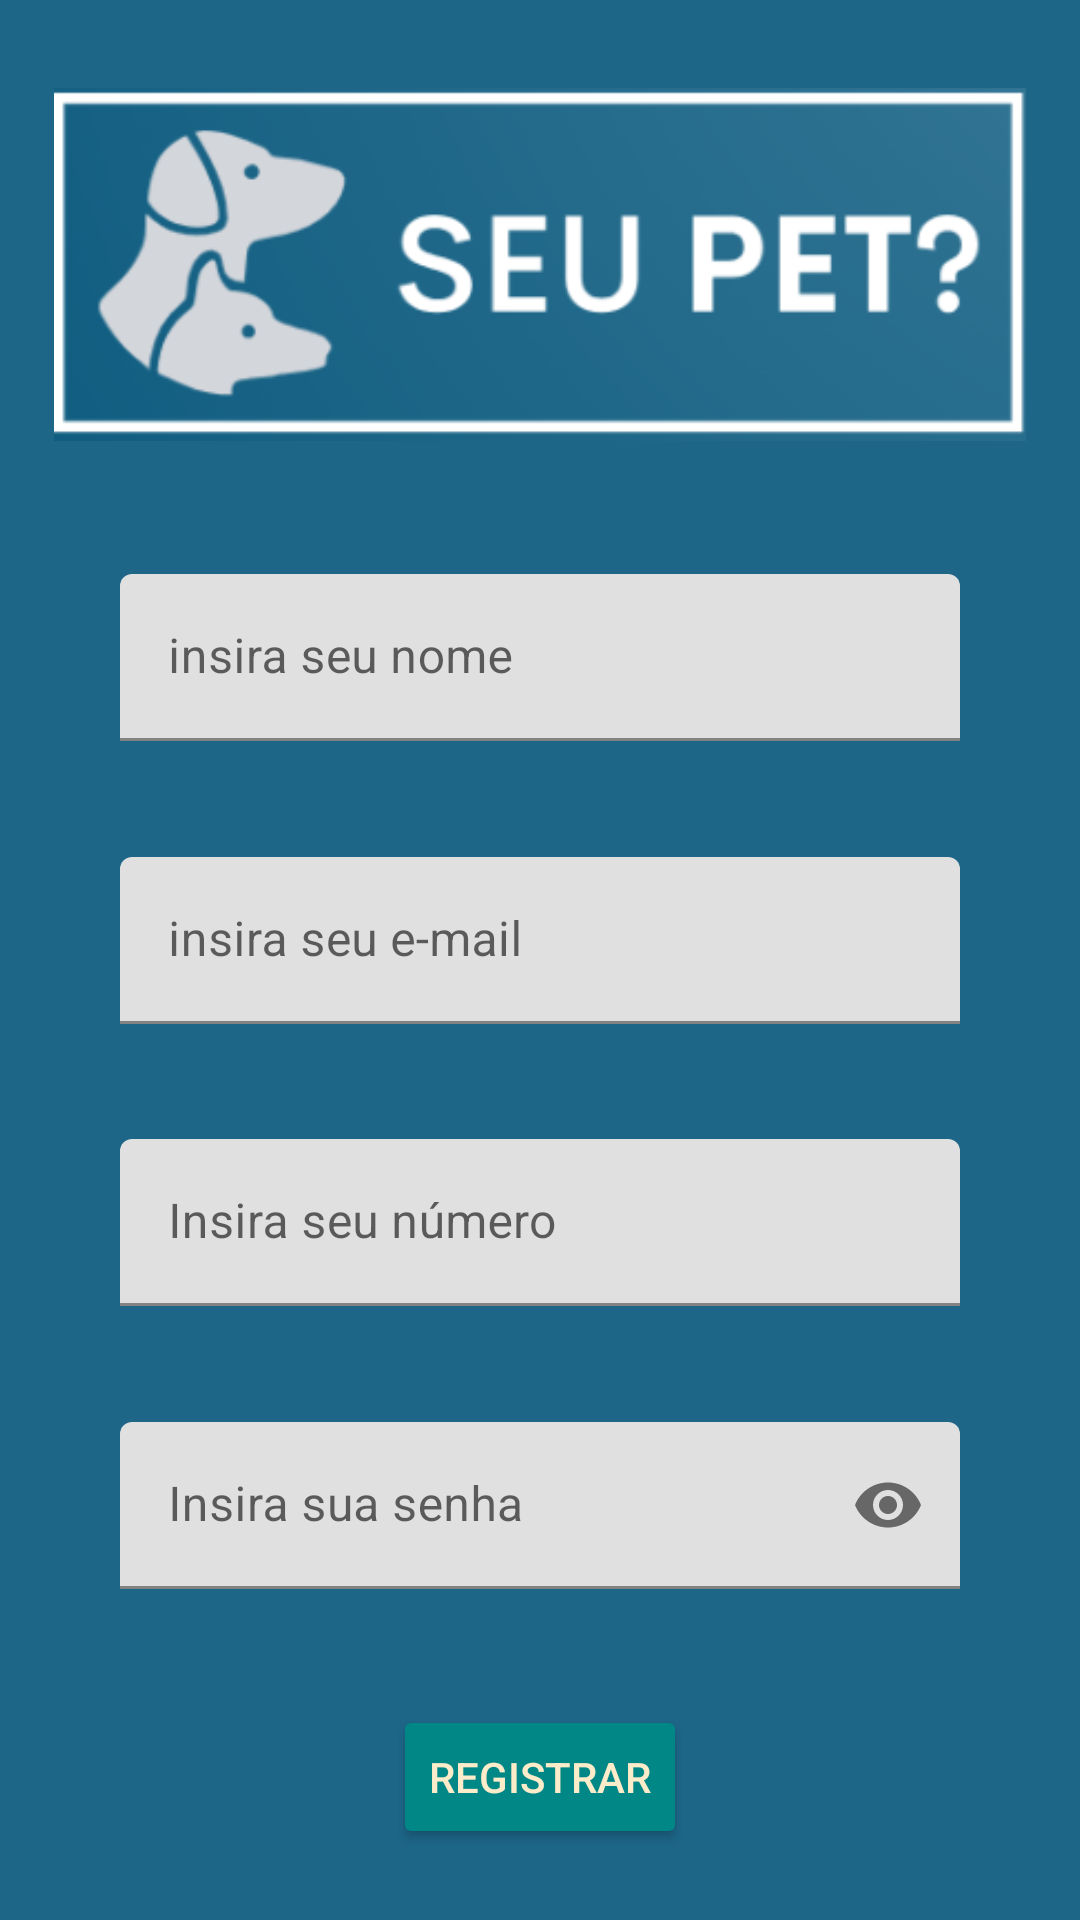

Android layout source for this screen:
<!-- AndroidManifest.xml: application theme Theme.SeuPet -->
<!-- res/layout/activity_register.xml -->
<?xml version="1.0" encoding="utf-8"?>
<androidx.constraintlayout.widget.ConstraintLayout xmlns:android="http://schemas.android.com/apk/res/android"
    xmlns:app="http://schemas.android.com/apk/res-auto"
    xmlns:tools="http://schemas.android.com/tools"
    android:layout_width="match_parent"
    android:layout_height="match_parent"
    android:background="@color/lapis"
    tools:context=".register.RegisterActivity">

    <ImageView
        android:id="@+id/logo"
        android:layout_width="match_parent"
        android:layout_height="wrap_content"
        android:layout_marginHorizontal="18dp"
        android:contentDescription="@string/logo"
        android:importantForAccessibility="no"
        android:src="@drawable/logo"
        app:layout_constraintBottom_toTopOf="@id/ti_nome"
        app:layout_constraintEnd_toEndOf="parent"
        app:layout_constraintStart_toStartOf="parent"
        app:layout_constraintTop_toTopOf="parent" />

    <com.google.android.material.textfield.TextInputLayout
        android:id="@+id/ti_nome"
        android:layout_width="match_parent"
        android:layout_height="wrap_content"
        app:layout_constraintBottom_toTopOf="@id/ti_email"
        app:layout_constraintEnd_toEndOf="parent"
        app:layout_constraintStart_toStartOf="parent"
        app:layout_constraintTop_toBottomOf="@+id/logo"
        app:layout_constraintVertical_chainStyle="packed"
        android:layout_marginVertical="15dp">

        <EditText
            android:id="@+id/nome"
            android:layout_width="match_parent"
            android:layout_height="wrap_content"
            android:layout_marginHorizontal="40dp"
            android:hint="@string/insiraNome"
            android:imeOptions="actionNext"
            android:inputType="textEmailAddress" />
    </com.google.android.material.textfield.TextInputLayout>

    <com.google.android.material.textfield.TextInputLayout
        android:id="@+id/ti_email"
        android:layout_width="match_parent"
        android:layout_height="wrap_content"
        app:layout_constraintBottom_toTopOf="@id/ti_number"
        app:layout_constraintEnd_toEndOf="parent"
        app:layout_constraintStart_toStartOf="parent"
        app:layout_constraintTop_toBottomOf="@+id/ti_nome"
        app:layout_constraintVertical_chainStyle="packed"
        android:layout_marginVertical="15dp">

        <EditText
            android:id="@+id/email"
            android:layout_width="match_parent"
            android:layout_height="wrap_content"
            android:layout_marginHorizontal="40dp"
            android:hint="@string/insiraEmail"
            android:imeOptions="actionNext"
            android:inputType="textEmailAddress" />
    </com.google.android.material.textfield.TextInputLayout>

    <com.google.android.material.textfield.TextInputLayout
        android:id="@+id/ti_number"
        android:layout_width="match_parent"
        android:layout_height="wrap_content"
        app:layout_constraintBottom_toTopOf="@id/ti_pwd"
        app:layout_constraintEnd_toEndOf="parent"
        app:layout_constraintStart_toStartOf="parent"
        app:layout_constraintTop_toBottomOf="@+id/ti_email"
        app:layout_constraintVertical_chainStyle="packed"
        android:layout_marginVertical="15dp">

        <EditText
            android:id="@+id/number"
            android:layout_width="match_parent"
            android:layout_height="wrap_content"
            android:layout_marginHorizontal="40dp"
            android:hint="@string/insiraNumero"
            android:imeOptions="actionNext"
            android:inputType="number" />
    </com.google.android.material.textfield.TextInputLayout>

    <com.google.android.material.textfield.TextInputLayout
        android:id="@+id/ti_pwd"
        android:layout_width="match_parent"
        android:layout_height="wrap_content"
        app:layout_constraintBottom_toTopOf="@id/bt_register"
        app:layout_constraintTop_toBottomOf="@id/ti_number"
        app:passwordToggleEnabled="true"
        android:layout_marginVertical="15dp">

        <EditText
            android:id="@+id/pwd"
            android:layout_width="match_parent"
            android:layout_height="wrap_content"
            android:layout_marginHorizontal="40dp"
            android:hint="@string/inserirSenha"
            android:imeOptions="actionDone"
            android:inputType="textPassword" />

    </com.google.android.material.textfield.TextInputLayout>



    <Button
        android:id="@+id/bt_register"
        android:layout_width="wrap_content"
        android:layout_height="wrap_content"
        android:layout_marginVertical="15dp"
        android:backgroundTint="@color/teal_700"
        android:text="@string/registrar"
        android:textColor="@color/Dutchwhite"
        app:layout_constraintBottom_toBottomOf="parent"
        app:layout_constraintEnd_toEndOf="parent"
        app:layout_constraintStart_toStartOf="parent"
        app:layout_constraintTop_toBottomOf="@+id/ti_pwd" />

    <ProgressBar
        android:id="@+id/pb_loading"
        android:layout_width="wrap_content"
        android:layout_height="wrap_content"
        android:visibility="gone"
        app:layout_constraintBottom_toBottomOf="parent"
        app:layout_constraintEnd_toEndOf="parent"
        app:layout_constraintStart_toStartOf="parent"
        app:layout_constraintTop_toTopOf="parent" />

</androidx.constraintlayout.widget.ConstraintLayout>
<!-- resources referenced by this layout -->
<resources>
  <color name="Dutchwhite">#FCECC9</color>
  <color name="lapis">#1d6688</color>
  <color name="teal_700">#FF018786</color>
  <!-- drawable logo: png bitmap (drawable, 38233 bytes) -->
  <string name="inserirSenha">Insira sua senha</string>
  <string name="insiraEmail">insira seu e-mail</string>
  <string name="insiraNome">insira seu nome</string>
  <string name="insiraNumero">Insira seu número</string>
  <string name="logo">logo</string>
  <string name="registrar">registrar</string>
  <style name="Theme.SeuPet" parent="Theme.MaterialComponents.DayNight.DarkActionBar">
          
          <item name="colorPrimary">@color/purple_500</item>
          <item name="colorPrimaryVariant">@color/purple_700</item>
          <item name="colorOnPrimary">@color/white</item>
          
          <item name="colorSecondary">@color/teal_200</item>
          <item name="colorSecondaryVariant">@color/teal_700</item>
          <item name="colorOnSecondary">@color/black</item>
          
          <item name="android:statusBarColor" tools:targetApi="l">?attr/colorPrimaryVariant</item>
          
      </style>
  <color name="purple_500">#FF6200EE</color>
  <color name="purple_700">#FF3700B3</color>
  <color name="white">#FFFFFFFF</color>
  <color name="teal_200">#FF03DAC5</color>
  <color name="black">#FF000000</color>
</resources>
